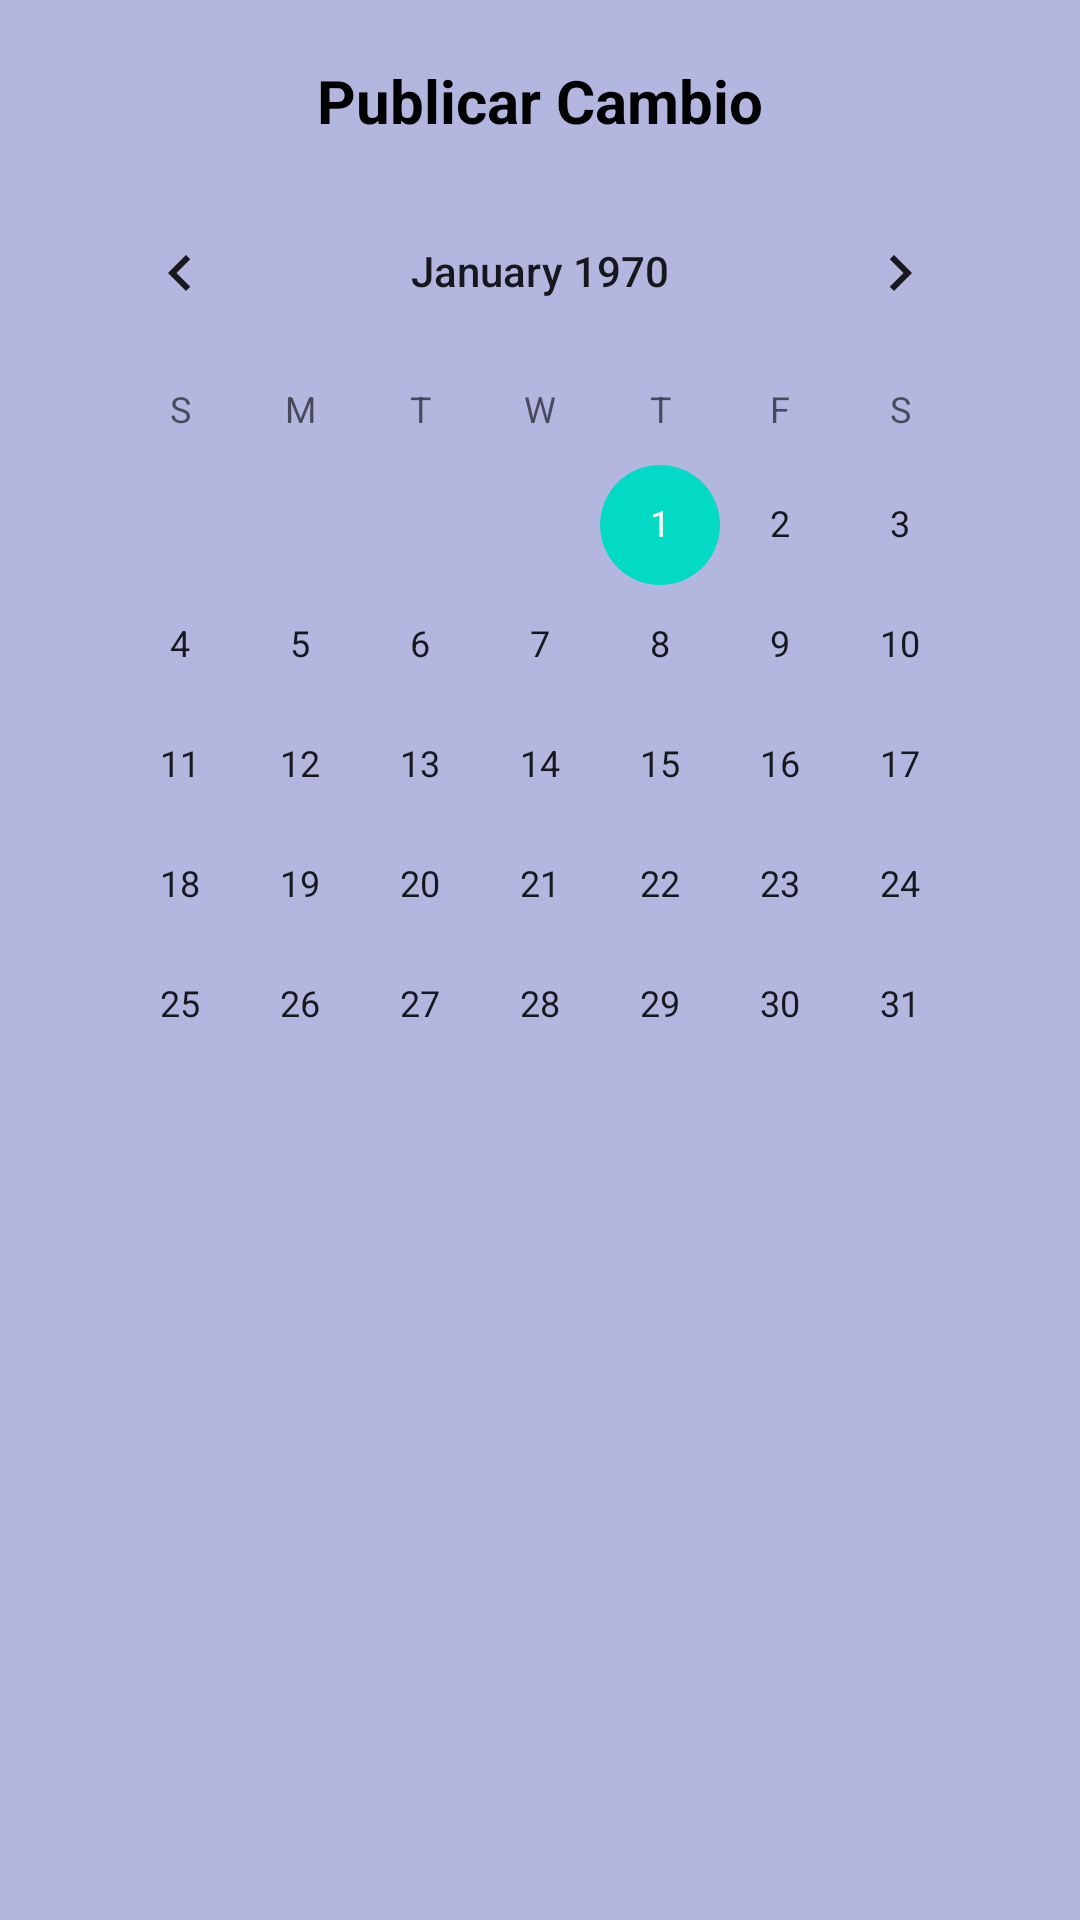

Write the Android layout XML for this screen, with the resource values it uses.
<!-- AndroidManifest.xml: application theme Theme.Kamtur.Light -->
<!-- res/layout/dialog_change_turn.xml -->
<?xml version="1.0" encoding="utf-8"?>
<androidx.appcompat.widget.LinearLayoutCompat xmlns:android="http://schemas.android.com/apk/res/android"
    android:layout_width="350dp"
    android:layout_height="wrap_content"
    android:layout_gravity="center"
    android:background="@color/kamtur_background_card"
    android:orientation="vertical"
    android:padding="20dp">

    <TextView
        android:layout_width="match_parent"
        android:layout_height="wrap_content"
        android:gravity="center"
        android:text="@string/publicar_cambio"
        android:textSize="20sp"
        android:textStyle="bold"
        android:textColor="@color/black" />

    <CalendarView
        android:id="@+id/calendarView"
        android:layout_width="wrap_content"
        android:layout_height="match_parent"
        android:layout_marginBottom="15dp"
        android:layout_marginTop="10dp" />

    <Spinner
        android:id="@+id/spinTurnos"
        android:layout_width="200dp"
        android:layout_height="wrap_content"
        android:layout_gravity="center"
        android:layout_marginBottom="30dp"
        android:minHeight="48dp" />

    <com.google.android.material.button.MaterialButton
        android:id="@+id/btnPublicarCambio"
        android:layout_width="wrap_content"
        android:layout_height="wrap_content"
        android:layout_gravity="end"
        android:text="@string/publicar"/>

</androidx.appcompat.widget.LinearLayoutCompat>
<!-- resources referenced by this layout -->
<resources>
  <color name="black">#FF000000</color>
  <color name="kamtur_background_card">#66414BB2</color>
  <color name="white">#FFFFFFFF</color>
  <string name="nombreTurno">Nombre Turno</string>
  <string name="publicar">Publicar</string>
  <string name="publicar_cambio">Publicar Cambio</string>
  <style name="Theme.Kamtur.Light" parent="Theme.MaterialComponents.DayNight.NoActionBar">
          
          <item name="colorPrimary">@color/purple_500</item>
          <item name="colorPrimaryVariant">@color/purple_700</item>
          <item name="colorOnPrimary">@color/white</item>
          
          <item name="colorSecondary">@color/teal_200</item>
          <item name="colorSecondaryVariant">@color/teal_700</item>
          <item name="colorOnSecondary">@color/black</item>
          
          <item name="android:statusBarColor">@color/kamtur_background_top_bottom</item>
          
      </style>
  <color name="purple_500">#FF6200EE</color>
  <color name="purple_700">#FF3700B3</color>
  <color name="teal_200">#FF03DAC5</color>
  <color name="teal_700">#FF018786</color>
  <color name="kamtur_background_top_bottom">#66ABA3FF</color>
</resources>
